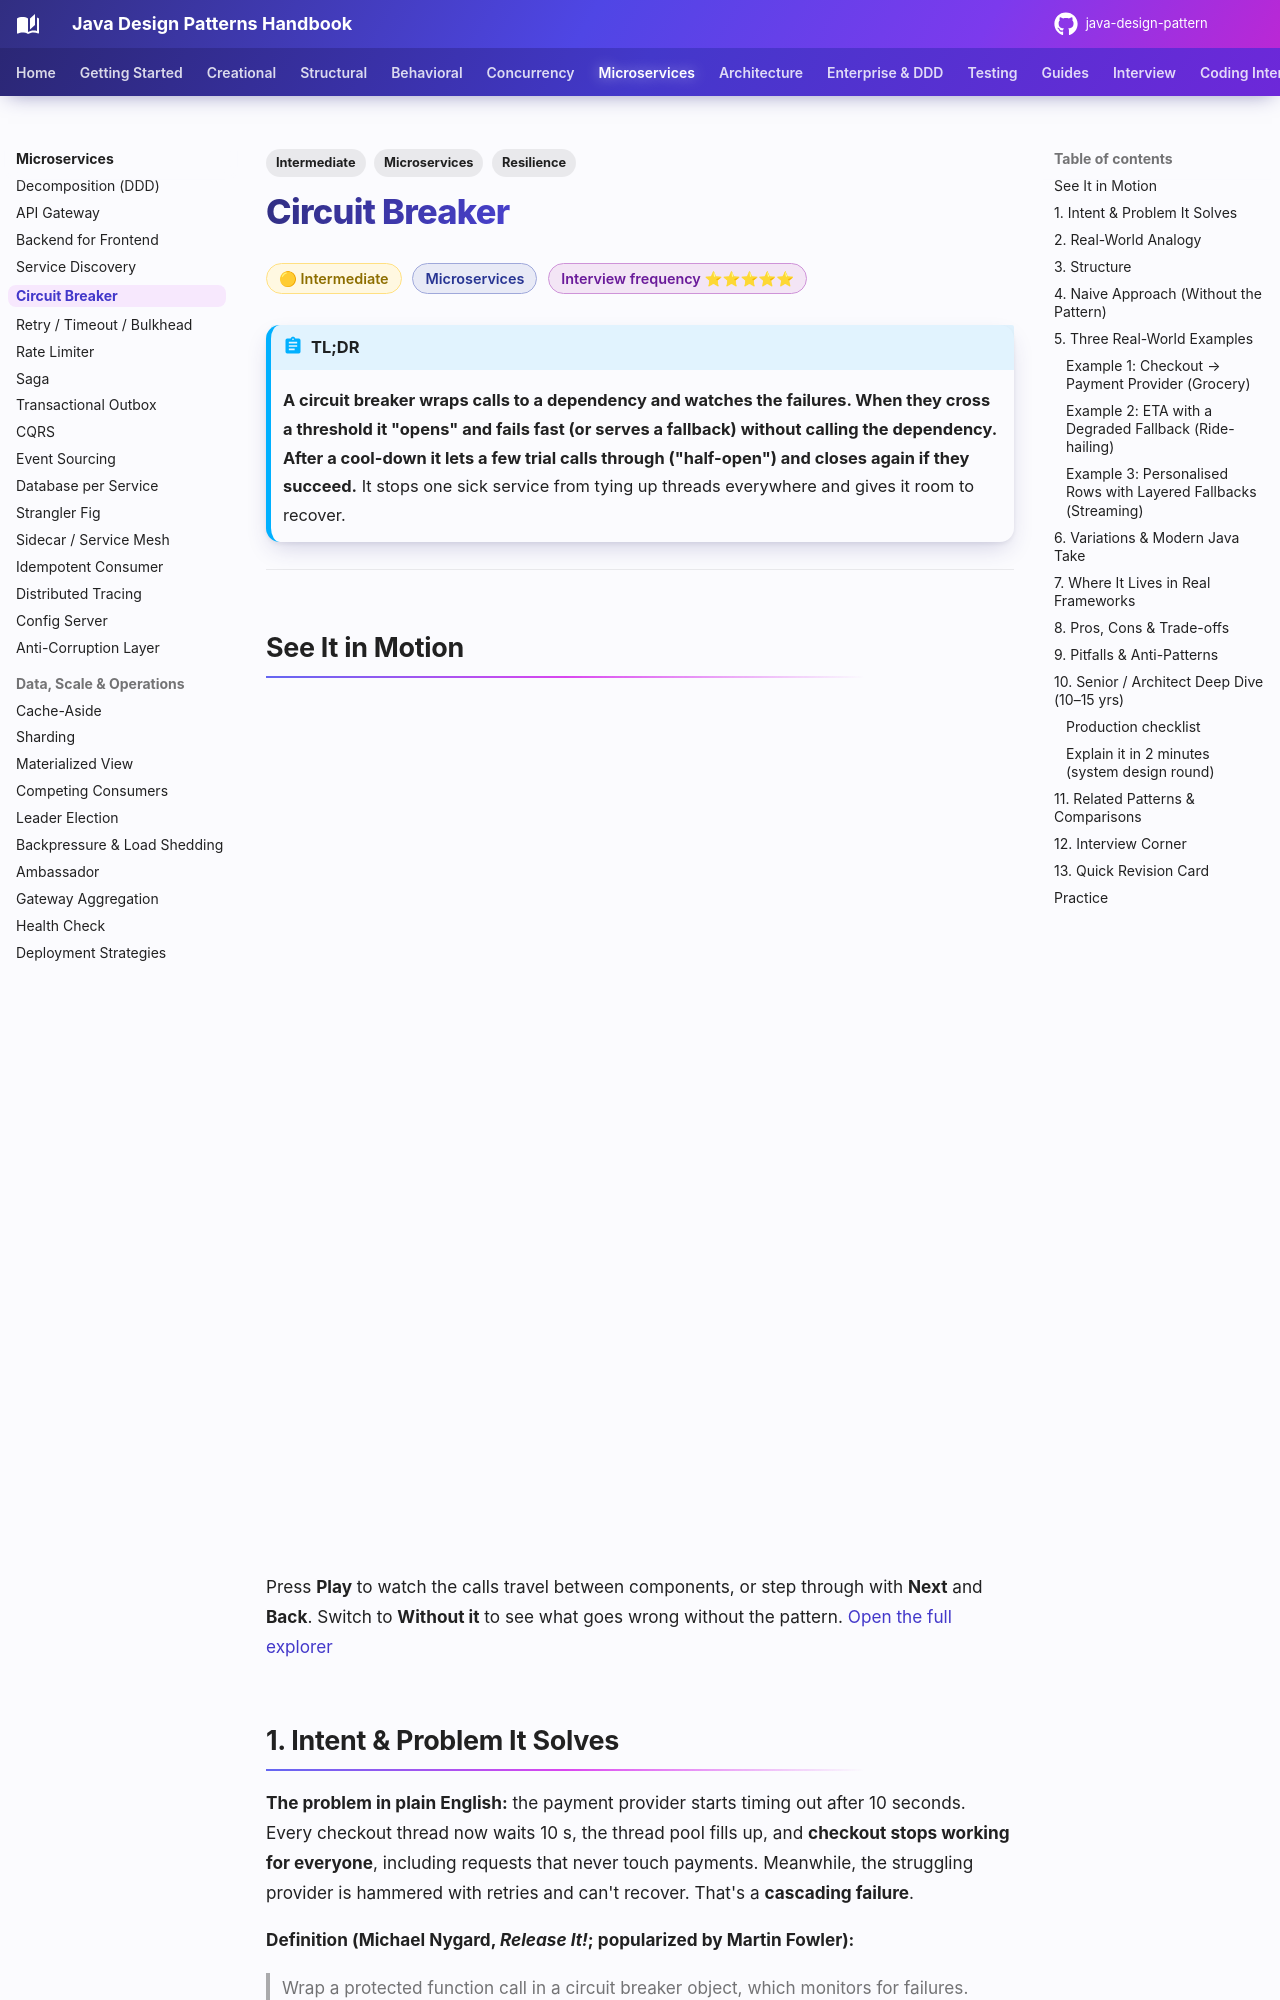

repository: khiruashish/java-design-pattern · page: microservices/circuit-breaker/index.html · generator: mkdocs

---
tags:
  - Microservices
  - Intermediate
  - Resilience
---

# Circuit Breaker

<span class="badge badge--intermediate">🟡 Intermediate</span>
<span class="badge badge--category">Microservices</span>
<span class="badge badge--interview">Interview frequency ⭐⭐⭐⭐⭐</span>

!!! abstract "TL;DR"
    **A circuit breaker wraps calls to a dependency and watches the failures. When they cross a threshold it "opens" and fails fast (or serves a fallback) without calling the dependency. After a cool-down it lets a few trial calls through ("half-open") and closes again if they succeed.**
    It stops one sick service from tying up threads everywhere and gives it room to recover.

---

## See It in Motion

<iframe class="motion-embed" src="../../motion/index.html?p=circuit-breaker&amp;embed=1" title="Animated walkthrough of the Circuit Breaker pattern" loading="lazy"></iframe>

Press **Play** to watch the calls travel between components, or step through with **Next** and **Back**. Switch to **Without it** to see what goes wrong without the pattern. [Open the full explorer](../motion/index.html#circuit-breaker){ target=_blank }

## 1. Intent & Problem It Solves

**The problem in plain English:** the payment provider starts timing out after 10 seconds. Every checkout thread now waits 10 s, the thread pool fills up, and **checkout stops working for everyone**, including requests that never touch payments. Meanwhile, the struggling provider is hammered with retries and can't recover. That's a **cascading failure**.

**Definition (Michael Nygard, *Release It!*; popularized by Martin Fowler):**
> Wrap a protected function call in a circuit breaker object, which monitors for failures. Once the failures reach a certain threshold, the circuit breaker trips, and all further calls return with an error, without the protected call being made at all.

**The state machine:**

```mermaid
stateDiagram-v2
    [*] --> CLOSED
    CLOSED --> OPEN: failure rate ≥ threshold<br/>(over last N calls, after min calls)
    OPEN --> HALF_OPEN: wait duration elapsed
    HALF_OPEN --> CLOSED: trial calls succeed
    HALF_OPEN --> OPEN: a trial call fails
```
